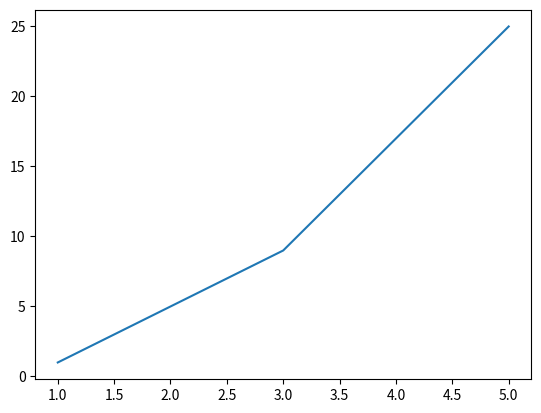

Python code for this plot:
import matplotlib.pyplot as plt

xpt = [1,3,5]
ypt = [1,9,25]
plt.plot(xpt,ypt) 
plt.show() 